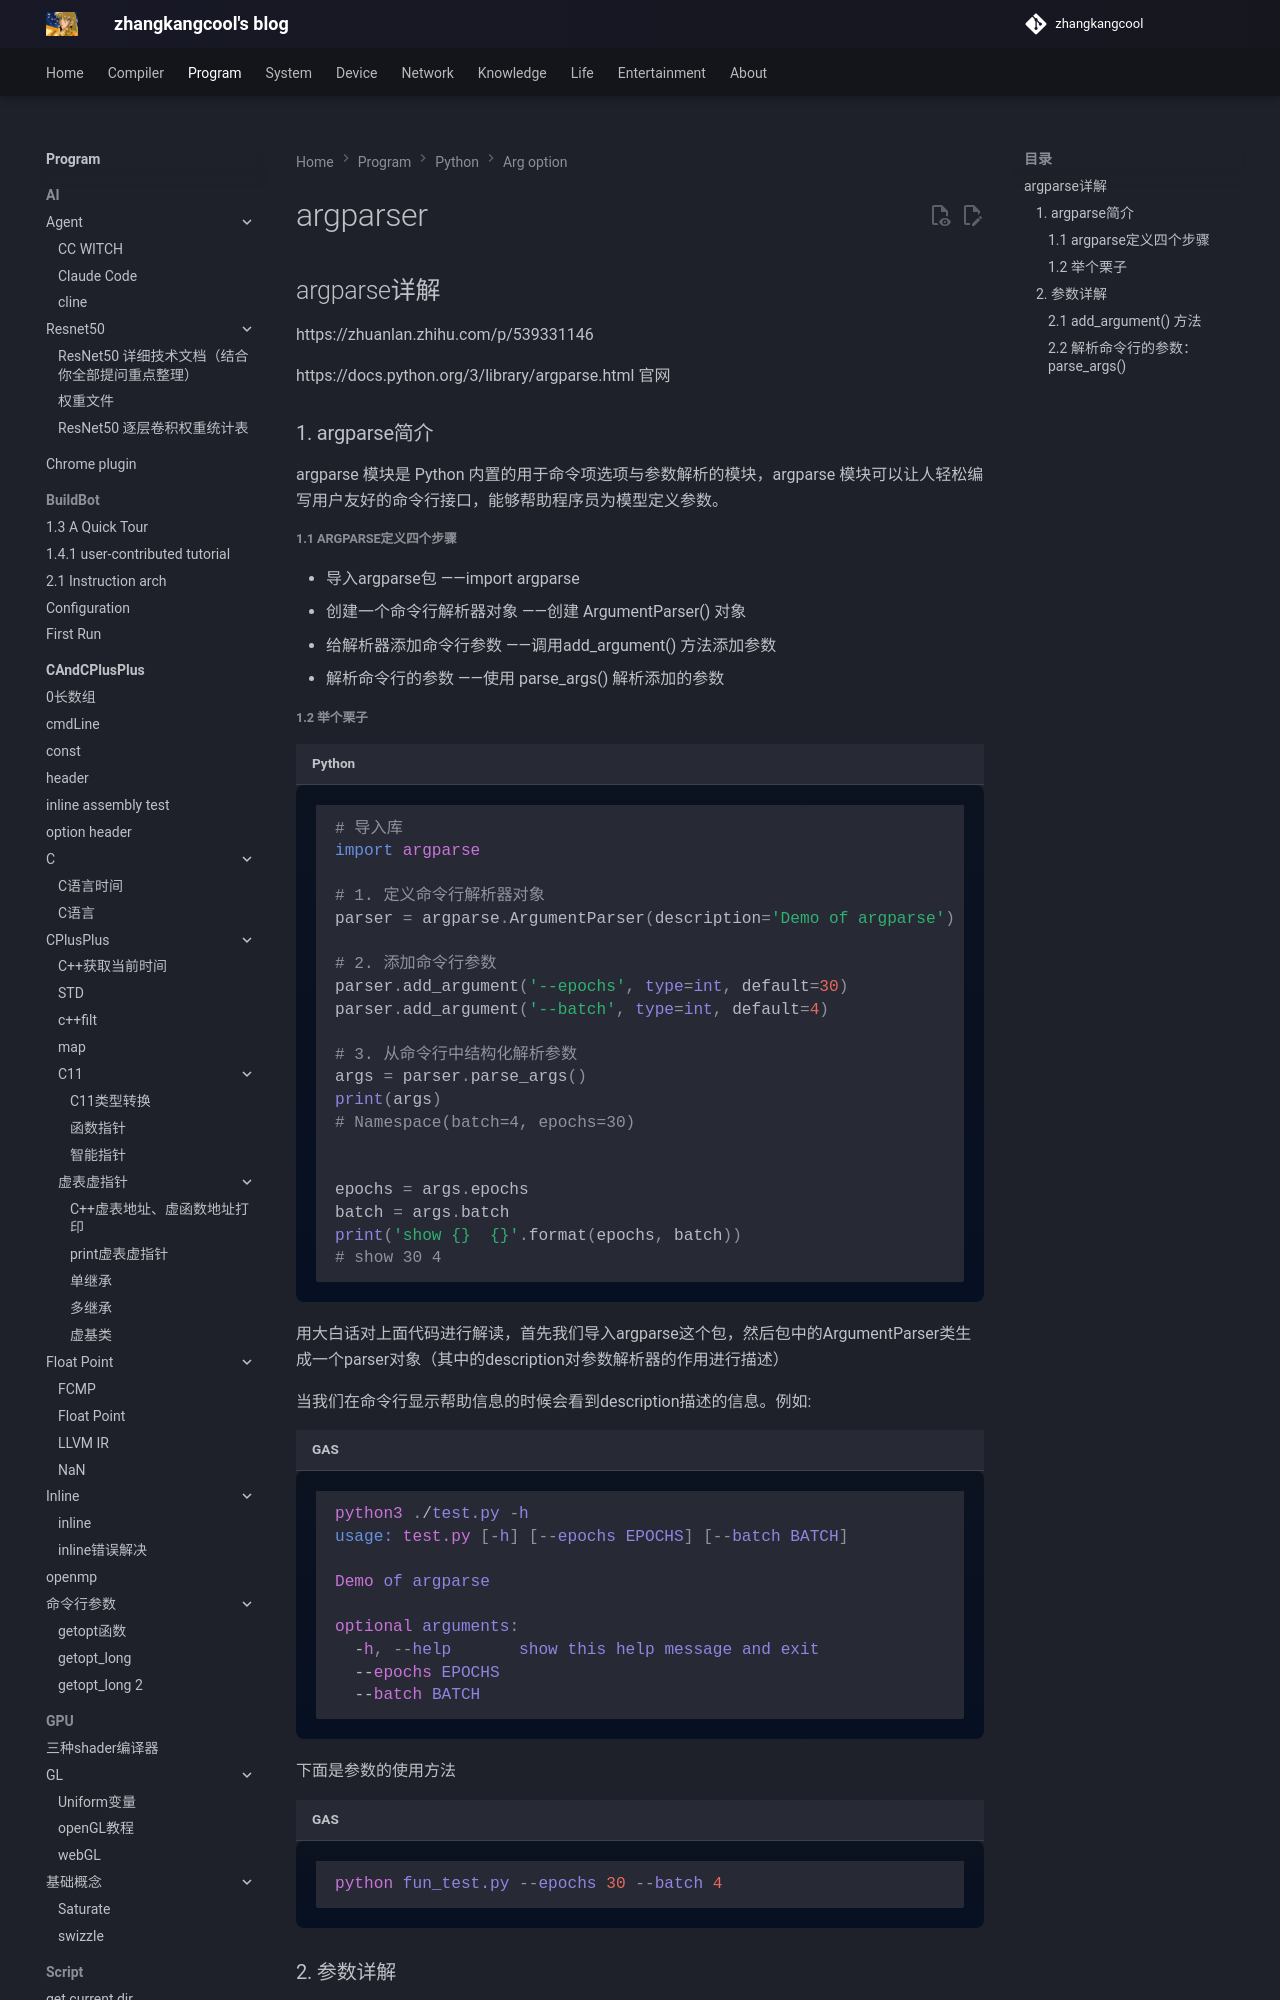

repository: zhangkangcool/zhangkangcool.github.io · page: Program/python/arg option/argparser/index.html · generator: mkdocs

# argparser


## argparse详解

https://zhuanlan.zhihu.com/p/539331146

https://docs.python.org/3/library/argparse.html   官网



###  1. argparse简介

argparse 模块是 Python 内置的用于命令项选项与参数解析的模块，argparse 模块可以让人轻松编写用户友好的命令行接口，能够帮助程序员为模型定义参数。

##### 1.1 argparse定义四个步骤

- 导入argparse包 ——import argparse
- 创建一个命令行解析器对象 ——创建 ArgumentParser() 对象
- 给解析器添加命令行参数 ——调用add_argument() 方法添加参数
- 解析命令行的参数 ——使用 parse_args() 解析添加的参数
